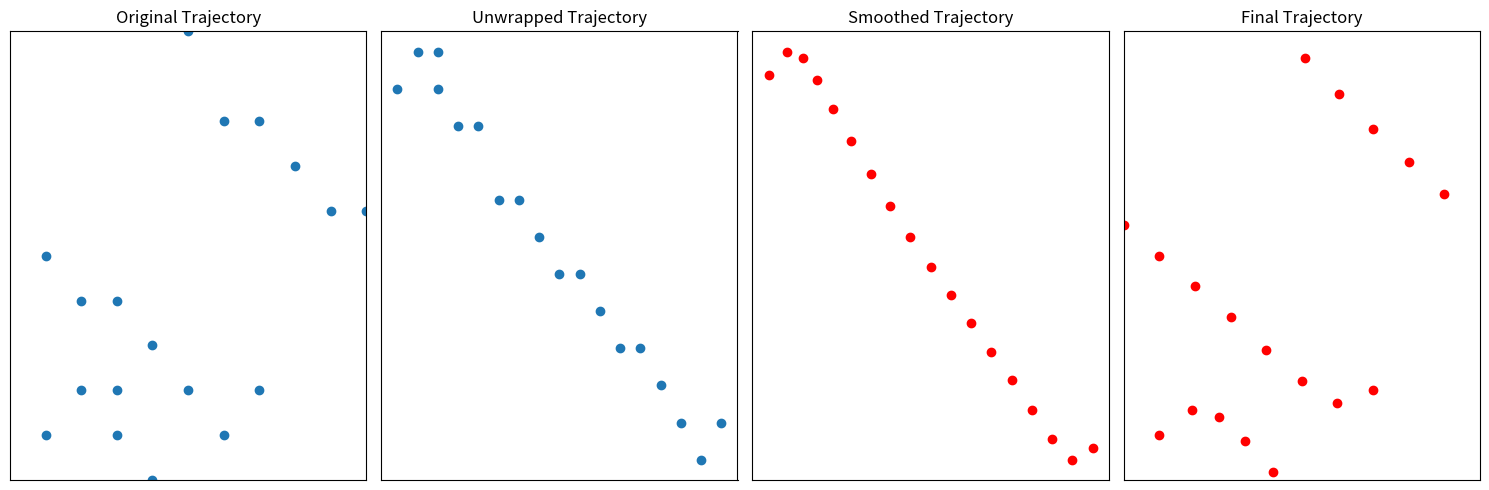

Write Python code to recreate this figure.
import matplotlib.pyplot as plt
import numpy as np
import math

def bezier_curve(points, t_values):
    n = len(points) - 1
    curve = np.zeros((len(t_values), 2))

    for i, t in enumerate(t_values):
        for j, point in enumerate(points):
            curve[i] += point * (math.comb(n, j) * (1 - t) ** (n - j) * t ** j)
    return curve

def unwrap_trajectory_1d(trajectory, world_size, threshold=None):
    if threshold is None:
        threshold = world_size / 2

    unwrapped = [trajectory[0]]
    offset = 0
    for i in range(1, len(trajectory)):
        delta = trajectory[i] - trajectory[i-1]
        if delta > threshold:
            offset -= world_size
        elif delta < -threshold:
            offset += world_size
        unwrapped.append(trajectory[i] + offset)
    return np.array(unwrapped)

def unwrap_trajectory_2d(trajectory, world_size, threshold=None):
    x_unwrapped = unwrap_trajectory_1d(trajectory[:, 0], world_size[0], threshold)
    y_unwrapped = unwrap_trajectory_1d(trajectory[:, 1], world_size[1], threshold)
    return np.vstack((x_unwrapped, y_unwrapped)).T

def smooth_trajectory(positions, world_size):
    unwrapped_positions = unwrap_trajectory_2d(positions, (10, 10))
    # Compute the smoothed positions using Bezier curve
    t_values = np.linspace(0, 1, len(positions))
    smoothed_positions = bezier_curve(unwrapped_positions, t_values)
    

    # Plotting original, unwrapped and smoothed trajectories
    plt.figure(figsize=(15, 5))

    # Before Unwrapping
    ax1 = plt.subplot(1, 4, 1)
    plt.plot(positions[:, 0], positions[:, 1], 'o', label='Before Unwrapping')
    plt.title('Original Trajectory')
    plt.xlim([0, 10])
    plt.ylim([0, 10])
    ax1.set_xticks([])
    ax1.set_yticks([])


    # After Unwrapping
    ax2 = plt.subplot(1, 4, 2)
    plt.plot(unwrapped_positions[:, 0], unwrapped_positions[:, 1], 'o', label='After Unwrapping')
    plt.title('Unwrapped Trajectory')
    ax2.set_xticks([])
    ax2.set_yticks([])


    # Smoothed
    ax3 = plt.subplot(1, 4, 3)
    plt.plot(smoothed_positions[:, 0], smoothed_positions[:, 1], 'o', color='red', label='Smoothed by Bezier')
    plt.title('Smoothed Trajectory')
    ax3.set_xticks([])
    ax3.set_yticks([])

    # wrapped smooth
    ax4 = plt.subplot(1, 4, 4)
    plt.plot(smoothed_positions[:, 0] % world_size[0], smoothed_positions[:, 1] % world_size[1], 'o', color='red', label='Smoothed by Bezier')
    plt.title('Final Trajectory')
    plt.xlim([0, 10])
    plt.ylim([0, 10])
    ax4.set_xticks([])
    ax4.set_yticks([])


    plt.tight_layout()
    plt.show()
    
    return smoothed_positions

# Example usage
positions = np.array([
    [1,1],
    [2,2],
    [3,2],
    [3,1],
    [4,0],
    [5,10],
    [6,8],
    [7,8],
    [8,7],
    [9,6],
    [10,6],
    [1,5],
    [2,4],
    [3,4],
    [4,3],
    [5,2],
    [6,1],
    [7,2],
    ]
)

print("n positions: ", len(positions))
print(positions)
smoothed_positions = smooth_trajectory(positions[::-1], (10, 10))
print("n smoothed positions: ", len(smoothed_positions))
print(smoothed_positions)